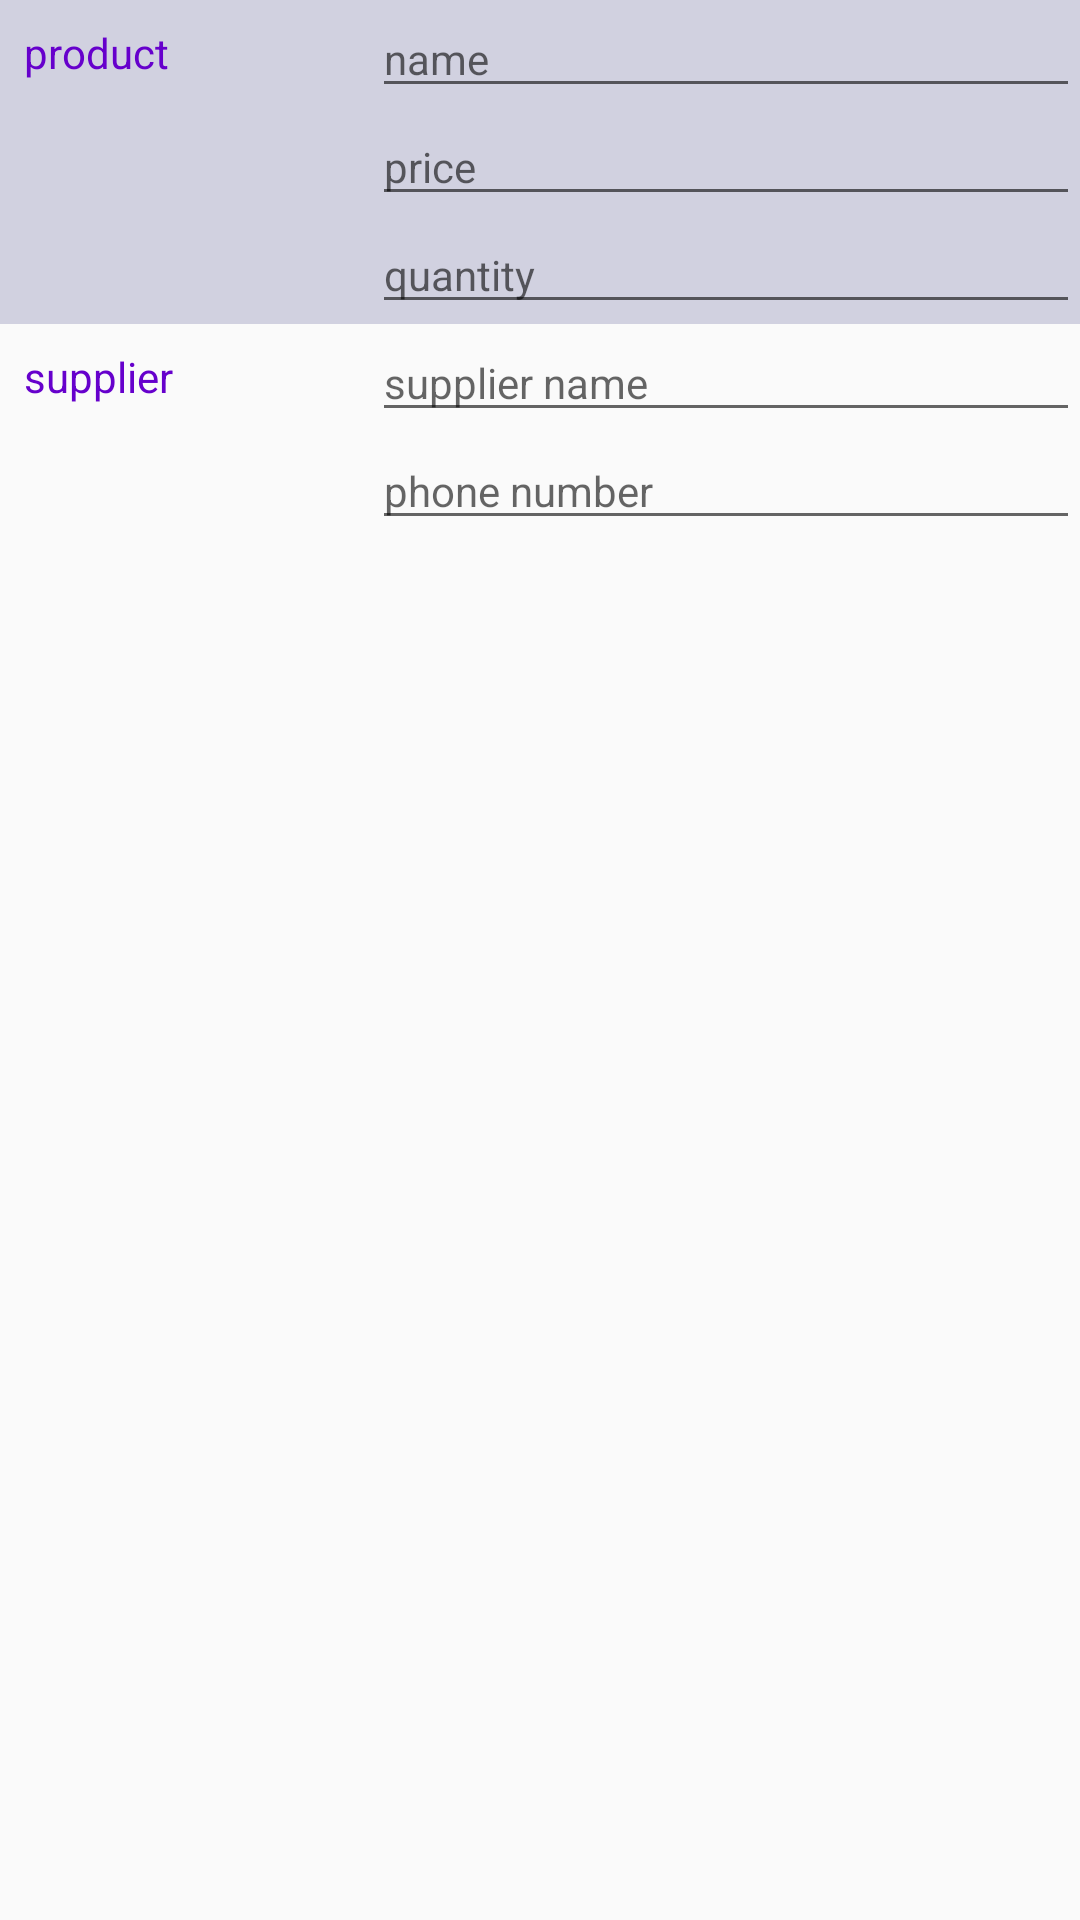

Here is an Android app screen rendered from its layout file. Give the layout XML and the strings, colors and styles it references.
<!-- AndroidManifest.xml: activity theme EditorTheme -->
<!-- res/layout/activity_editor.xml -->
<?xml version="1.0" encoding="utf-8"?>
<LinearLayout xmlns:android="http://schemas.android.com/apk/res/android"
    xmlns:tools="http://schemas.android.com/tools"
    android:layout_width="match_parent"
    android:layout_height="match_parent"
    android:orientation="vertical"
    android:padding="0dp"
    tools:context=".EditorActivity">

    <LinearLayout
        android:layout_width="match_parent"
        android:layout_height="wrap_content"
        android:orientation="horizontal"
        android:background="@color/lightblue">

        <TextView
            android:padding="8dp"
            android:layout_width="0dp"
            android:layout_height="wrap_content"
            android:layout_weight="1"
            style="@style/EditorTheme"
            android:textColor="@color/colorPrimaryDarkE"
            android:text="product" />

        <LinearLayout
            android:layout_width="0dp"
            android:layout_height="wrap_content"
            android:layout_weight="2"
            android:orientation="vertical"
            android:paddingLeft="4dp">

            <EditText
                android:id="@+id/edit_product_name"
                style="@style/EditorTheme"
                android:layout_width="match_parent"
                android:layout_height="wrap_content"
                android:hint="name"
                android:inputType="textCapWords" />


            <EditText
                android:id="@+id/edit_price"
                style="@style/EditorTheme"
                android:layout_width="match_parent"
                android:layout_height="wrap_content"
                android:hint="price"
                android:inputType="number" />

            <EditText
                android:id="@+id/edit_quantity"
                style="@style/EditorTheme"
                android:layout_width="match_parent"
                android:layout_height="wrap_content"
                android:hint="quantity"
                android:inputType="number"
                android:maxLength="5" />


        </LinearLayout>

    </LinearLayout>

    <LinearLayout
        android:id="@+id/container_supplier"
        android:layout_width="match_parent"
        android:layout_height="wrap_content"
        android:orientation="horizontal">

        <TextView
            android:padding="8dp"
            android:layout_width="0dp"
            android:layout_height="wrap_content"
            android:layout_weight="1"
            style="@style/EditorTheme"
            android:textColor="@color/colorPrimaryDarkE"
            android:text="supplier" />

        <LinearLayout
            android:layout_width="0dp"
            android:layout_height="wrap_content"
            android:layout_weight="2"
            android:orientation="vertical"
            android:paddingLeft="4dp">

            <EditText
                android:id="@+id/edit_supplier_name"
                style="@style/EditorTheme"
                android:layout_width="match_parent"
                android:layout_height="wrap_content"
                android:hint="supplier name"
                android:inputType="textCapWords" />

            <EditText
                android:id="@+id/edit_phone_number"
                style="@style/EditorTheme"
                android:layout_width="match_parent"
                android:layout_height="wrap_content"
                android:hint="phone number"
                android:inputType="phone"
                android:maxLength="10" />


        </LinearLayout>

    </LinearLayout>


</LinearLayout>
<!-- resources referenced by this layout -->
<resources>
  <color name="colorPrimaryDarkE">#6600cc</color>
  <color name="lightblue">#d1d1e0</color>
  <style name="EditorTheme" parent="Theme.AppCompat.Light.DarkActionBar">
          <item name="colorPrimary">#7979d2</item>
          <item name="colorPrimaryDark">#6600cc</item>
          <item name="colorAccent">#66b3ff</item>
      </style>
</resources>
